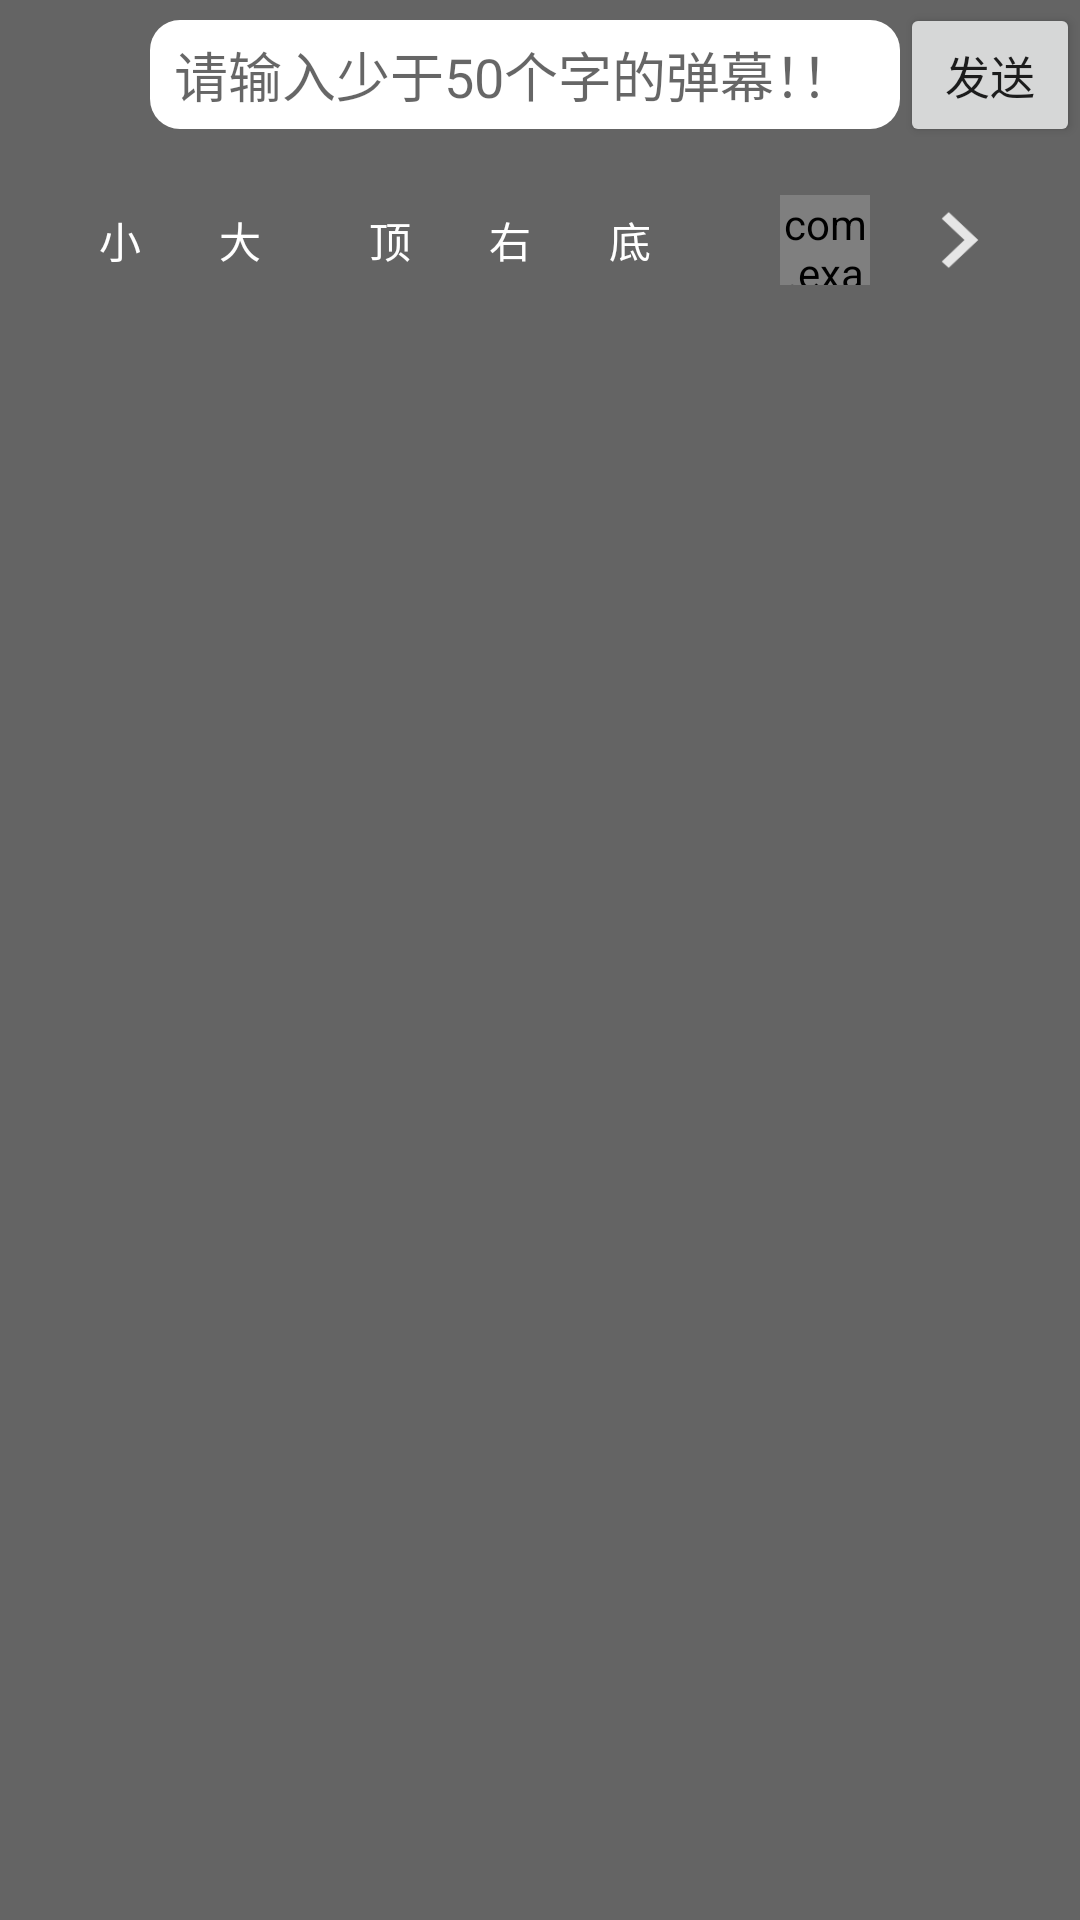

Write the Android layout XML for this screen, with the resource values it uses.
<!-- AndroidManifest.xml: application theme AppTheme -->
<!-- res/layout/popupwindow_add_danmaku_layout.xml -->
<?xml version="1.0" encoding="utf-8"?>
<LinearLayout xmlns:android="http://schemas.android.com/apk/res/android"
    xmlns:tools="http://schemas.android.com/tools"
    android:orientation="vertical"
    android:background="#99000000"
    android:layout_width="match_parent"
    android:layout_height="match_parent">
    <LinearLayout
        android:orientation="horizontal"
        android:gravity="center_vertical"
        android:layout_width="match_parent"
        android:layout_height="wrap_content">
        <Button
            android:id="@+id/close_Popupwindow"
            android:layout_width="50dp"
            android:background="@drawable/bnt_exit_selector"
            android:layout_height="50dp" />
        <EditText
            android:id="@+id/et_addDanmaku"
            android:layout_weight="1"
            android:background="@drawable/bg_radius_et"
            android:hint="请输入少于50个字的弹幕！！"
            android:layout_width="match_parent"
            android:layout_height="wrap_content"
            tools:ignore="HardcodedText" />
        <Button
            android:id="@+id/bnt_sendDanmaku"
            android:text="发送"
            android:textSize="15dp"
            android:layout_width="60dp"
            android:layout_height="wrap_content" />
    </LinearLayout>
    <LinearLayout
        android:layout_marginTop="10dp"
        android:layout_marginBottom="10dp"
        android:gravity="center"
        android:orientation="horizontal"
        android:layout_width="match_parent"
        android:layout_height="wrap_content">

            <LinearLayout
                android:orientation="horizontal"
                android:gravity="center_vertical"
                android:layout_width="wrap_content"
                android:layout_height="wrap_content">
                <RadioGroup
                    android:id="@+id/rg_Size"
                    android:layout_marginRight="10dp"
                    android:orientation="horizontal"
                    android:layout_width="wrap_content"
                    android:layout_height="wrap_content">
                    <RadioButton
                        android:id="@+id/rb_SmallSize"
                        android:text="小"
                        style="@style/style_RadioButton"
                        android:layout_width="40dp"
                        android:layout_height="40dp" />
                    <RadioButton
                        android:id="@+id/rb_BigSize"
                        android:text="大"
                        style="@style/style_RadioButton"
                        android:layout_width="40dp"
                        android:layout_height="40dp" />
                </RadioGroup>
                <RadioGroup
                    android:id="@+id/rg_Location"
                    android:layout_marginRight="10dp"
                    android:orientation="horizontal"
                    android:layout_width="wrap_content"
                    android:layout_height="wrap_content">
                    <RadioButton
                        android:id="@+id/rb_Top"
                        android:text="顶"
                        style="@style/style_RadioButton"
                        android:layout_width="40dp"
                        android:layout_height="40dp" />
                    <RadioButton
                        android:id="@+id/rb_LR"
                        android:text="右"
                        style="@style/style_RadioButton"
                        android:layout_width="40dp"
                        android:layout_height="40dp" />
                    <RadioButton
                        android:id="@+id/rb_Bottom"
                        android:text="底"
                        style="@style/style_RadioButton"
                        android:layout_width="40dp"
                        android:layout_height="40dp" />
                </RadioGroup>
                <com.example.textthread.TabLayout.view.CircleColorButton
                    android:id="@+id/iv_color"
                    android:layout_marginLeft="20dp"
                    android:layout_marginRight="10dp"
                    android:layout_width="30dp"
                    android:layout_height="30dp"/>
                <Button
                    android:id="@+id/bnt_Show"
                    style="@style/style_RadioButton"
                    android:background="@drawable/ic_jianto"
                    android:layout_width="40dp"
                    android:layout_height="40dp" />
            </LinearLayout>
            <RadioGroup
                android:id="@+id/rg_Color"
                android:visibility="gone"
                android:orientation="horizontal"
                android:gravity="center_vertical"
                android:layout_width="wrap_content"
                android:layout_height="wrap_content">
                <RadioButton
                    android:id="@+id/rb_White"
                    android:background="@android:color/white"
                    style="@style/style_RadioButton"
                    android:layout_marginRight="5dp"
                    android:layout_marginLeft="5dp"
                    android:layout_width="30dp"
                    android:layout_height="30dp" />
                <RadioButton
                    android:id="@+id/rb_Red"
                    android:background="@android:color/holo_red_dark"
                    style="@style/style_RadioButton"
                    android:layout_marginRight="5dp"
                    android:layout_marginLeft="5dp"
                    android:layout_width="30dp"
                    android:layout_height="30dp" />
                <RadioButton
                    android:id="@+id/rb_Yellow"
                    style="@style/style_RadioButton"
                    android:background="@color/Yellow"
                    android:layout_marginRight="5dp"
                    android:layout_marginLeft="5dp"
                    android:layout_width="30dp"
                    android:layout_height="30dp" />
                <RadioButton
                    android:id="@+id/rb_Green"
                    android:background="@color/Green"
                    style="@style/style_RadioButton"
                    android:layout_marginRight="5dp"
                    android:layout_marginLeft="5dp"
                    android:layout_width="30dp"
                    android:layout_height="30dp"/>
                <RadioButton
                    android:id="@+id/rb_Blue"
                    android:background="@color/Blue"
                    style="@style/style_RadioButton"
                    android:layout_marginRight="5dp"
                    android:layout_marginLeft="5dp"
                    android:layout_width="30dp"
                    android:layout_height="30dp"/>
                <RadioButton
                    android:id="@+id/rb_Pink"
                    android:background="@color/Pink"
                    style="@style/style_RadioButton"
                    android:layout_marginRight="5dp"
                    android:layout_marginLeft="5dp"
                    android:layout_width="30dp"
                    android:layout_height="30dp" />
                <RadioButton
                    android:id="@+id/rb_LightGreen"
                    android:background="@color/LightGreen"
                    style="@style/style_RadioButton"
                    android:layout_marginRight="5dp"
                    android:layout_marginLeft="5dp"
                    android:layout_width="30dp"
                    android:layout_height="30dp" />
                <RadioButton
                    android:id="@+id/rb_DarkBlue"
                    android:background="@color/DarkBlue"
                    style="@style/style_RadioButton"
                    android:layout_marginRight="5dp"
                    android:layout_marginLeft="5dp"
                    android:layout_width="30dp"
                    android:layout_height="30dp"/>
                <RadioButton
                    android:id="@+id/rb_Gold"
                    android:background="@color/Gold"
                    style="@style/style_RadioButton"
                    android:layout_marginRight="5dp"
                    android:layout_marginLeft="5dp"
                    android:layout_width="30dp"
                    android:layout_height="30dp" />
                <RadioButton
                    android:id="@+id/rb_Purple"
                    android:background="@color/Purple"
                    style="@style/style_RadioButton"
                    android:layout_marginRight="5dp"
                    android:layout_marginLeft="5dp"
                    android:layout_width="30dp"
                    android:layout_height="30dp" />
                <RadioButton
                    android:id="@+id/rb_LightBLue"
                    android:background="@color/LightBLue"
                    style="@style/style_RadioButton"
                    android:layout_marginRight="5dp"
                    android:layout_marginLeft="5dp"
                    android:layout_width="30dp"
                    android:layout_height="30dp" />
                <RadioButton
                    android:id="@+id/rb_Olive"
                    android:background="@color/Olive"
                    style="@style/style_RadioButton"
                    android:layout_marginRight="5dp"
                    android:layout_marginLeft="5dp"
                    android:layout_width="30dp"
                    android:layout_height="30dp" />
            </RadioGroup>
    </LinearLayout>
</LinearLayout>
<!-- resources referenced by this layout -->
<resources>
  <color name="Blue">#1E90FF</color>
  <color name="DarkBlue">#00008B</color>
  <color name="Gold">	#FFD700</color>
  <color name="Green">#008000</color>
  <color name="LightBLue">#ADD8E6</color>
  <color name="LightGreen">#90EE90</color>
  <color name="Olive">#808000</color>
  <color name="Pink">	#FFC0CB</color>
  <color name="Purple">#800080</color>
  <color name="Yellow">#FFFF00</color>
  <!-- drawable bg_radius_et (drawable) -->
  <?xml version="1.0" encoding="utf-8"?>
  <shape xmlns:android="http://schemas.android.com/apk/res/android" android:shape="rectangle">
      <corners android:radius="10dp"/>
      <solid android:color="#ffffff"/>
      <padding android:bottom="5dp" android:top="5dp" android:left="8dp" android:right="8dp"/>
  </shape>
  <!-- drawable bnt_exit_selector (drawable) -->
  <?xml version="1.0" encoding="utf-8"?>
  <selector xmlns:android="http://schemas.android.com/apk/res/android">
  <item android:state_pressed="false" android:drawable="@drawable/btn_exit"/>
   <item android:state_pressed="true" android:drawable="@drawable/btn_exit_pressed"/>
  </selector>
  <!-- drawable ic_jianto: png bitmap (drawable-v24, 1681 bytes) -->
  <style name="style_RadioButton">
          <item name="android:gravity">center</item>
          <item name="android:button">@null</item>
          <item name="android:background">@android:color/transparent</item>
          <item name="android:textColor">@drawable/zi_ti_yanse</item>
      </style>
  <style name="AppTheme" parent="Theme.AppCompat.Light.DarkActionBar">
          
          <item name="colorPrimary">@color/Pink</item>
          <item name="colorPrimaryDark">@color/Pink</item>
          <item name="colorAccent">@color/Pink</item>
      </style>
  <!-- drawable zi_ti_yanse (drawable-v24) -->
  <?xml version="1.0" encoding="utf-8"?>
  <selector xmlns:android="http://schemas.android.com/apk/res/android">
      
      <item android:state_checked="true" android:color="#FFC0CB" />
      
      <item android:state_checked="false" android:color="#FFFFFF" />
  </selector>
</resources>
